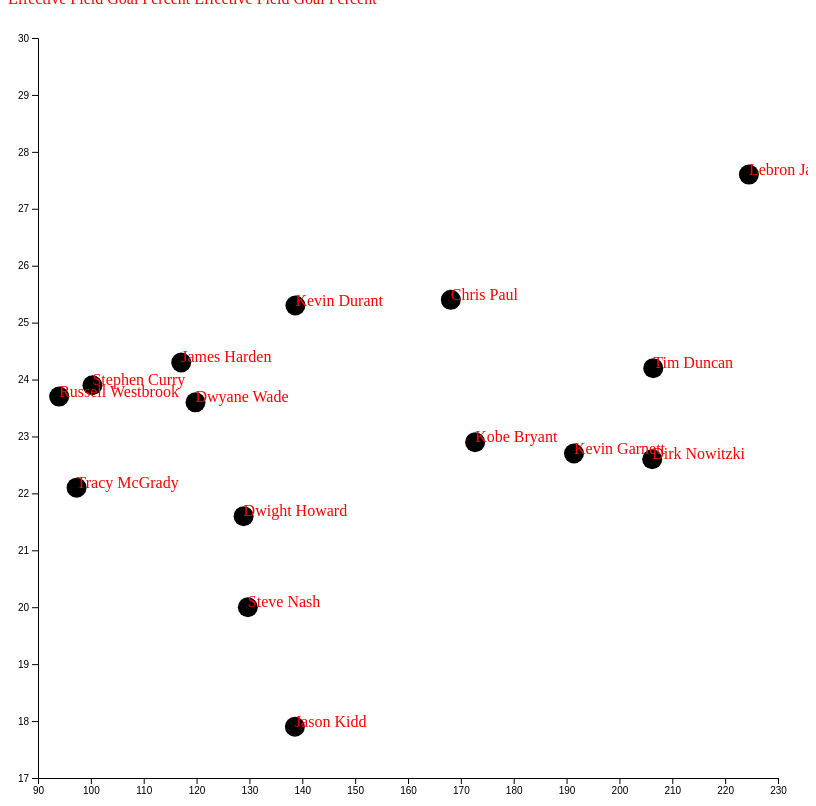
D3 v5 page, settled after 480 driven frames (8 s of simulated time); the page loaded 1 data file(s).

 function checkBoxes(data) {
  // let body = document.getElementsByTagName('body')
  let checkDiv = document.getElementById('check-box-container')

  // data.forEach(function(player) {
  for(let count in data){
    console.log("FOR", data[count]);
    if(data[count]["Player Name"]) {
      let newCheckBox = document.createElement('input')
      let brake = document.createElement('br')
      newCheckBox.type = 'checkbox'
      newCheckBox.id = 'player' + count
      newCheckBox.className = 'playerCheckBox'
      newCheckBox.checked = true
      newCheckBox.value =data[count]["Player Name"]

      let text = document.createElement('span')
      text.innerText = newCheckBox.value
      console.log(text);
      // body[0].appendChild(newCheckBox)
      // body[0].appendChild(text)}
      checkDiv.appendChild(newCheckBox)
      checkDiv.appendChild(text)}
      // checkDiv.appendChild(brake)

  }
  return data
}

 function drawScatter(data) {
  // if(document.getElementsByTagName('svg')) {
  //   let elem = document.getElementsByTagName('svg')
  //   if(elem.length > 0) {
  //     elem[0].parentNode.removeChild(elem[0])
  //   }
  // }
  let hideData = []
  let currentDataLength = data.length
  let key = function(d){
    return d["Player Name"]
  }
  let margin = 30
  let width = 800
  let height = 800
  let xStat = "WS"
  let yStat = "PER"
  let redArray = []
  let greenArray = []


  let setArray = function(data) {
    for(count in data) {
      redArray.push(0)
      greenArray.push(0)
    }
  }
  setArray(data)

  let xScale = d3.scaleLinear().domain([d3.min(data, (d) => d[xStat] - .1), d3.max(data, (d) => d[xStat]) + 1.5]).range([0 + margin, width - margin]).nice()

  let yScale = d3.scaleLinear().domain([d3.min(data, (d) => d[yStat]) - .1, d3.max(data, (d) => d[yStat]) + 1.5]).range([height - margin, margin]).nice()


  let xAxis = d3.axisBottom()
                .scale(xScale)
                .ticks(10)

  let yAxis = d3.axisLeft()
                .scale(yScale)
                .ticks(10)
   // let svg = d3.select("body").append('svg').attr('width', width).attr('height', height).attr("id", "main-svg")
   let svg = d3.select("#bod").append('svg').attr('width', width).attr('height', height).attr("id", "main-svg")

  svg.append("clipPath")
     .attr("id", "chart-area")
     .append("rect")
     .attr("x", margin)
     .attr("y", margin)
     .attr("width", width - margin)
     .attr("height", height - margin)


  svg.append("g")
     .attr("id", "circles")
     .attr("clip-path", "url(#chart-area)")
     .selectAll("circle")
     .data(data, key)
     .enter()
     .append("circle")
      .attr("cx", (d) =>xScale(d[xStat]))
      .attr("cy", (d) => yScale(d[yStat]))
      // .attr("r", (d) =>  Math.sqrt( d["PTS"]**2 / Math.PI ));
      .attr("r", 10)

  svg.selectAll("text")
    .data(data, key)
    .enter()
    .append("text")
      .attr("x", (d) => xScale(d[xStat]))
      .attr("y", (d) => yScale(d[yStat]))
      .text((d) => d["Player Name"])
      .attr("fill",  "red")


  svg.append("g")
     .attr("class", "x axis")
     .attr("transform", "translate(0," + (height - margin) + ")")
     .call(xAxis)

  svg.append("g")
     .attr("class", "y axis")
     .attr("transform", "translate(" + margin + ", 0)")
     .call(yAxis)





   d3.selectAll('p').on('click', (d, i, el) => {
     let classy = el[i].className
     let cat = classy.split(" ")[0]
     let ax = classy.split(" ")[1]

     console.log(cat);
     let result = data.map(a => a[cat]);
     let colorScale = d3.scaleLinear().domain([d3.min(result), d3.max(result)]).range([0, 255])



      console.log("RED", redArray);
    if(ax == 'y') {
      console.log("AX Y", ax)
      yStat = cat

      let getColor = function(data) {
        redArray = []
        for(count in data){
        let color = colorScale(data[count][cat])
        redArray.push(color)
       }
      }
      getColor(data)
      console.log("RED", greenArray[0]);


      yScale.domain([d3.min(result, (d) => d ) - .1, d3.max(result, (d) => d ) + 1.5]);
      yScale.range([height - margin, margin]).nice()
      svg.selectAll("circle")
         .data(data, key)
         .transition()
         // .delay((d, i) => i / result.length * 1000)
         .duration(1000)
         .attr("cy", (d) => yScale(d[cat]))
         .attr('fill', (d, i) => { return "rgb(" + redArray[i] + ", " + greenArray[i] + ", 0)"})
         // .attr('fill', (d) => { return "rgb(0, " + colorScale(d) + ", 0)"})
         // .attr('fill', (d) => { return "rgb(0, 0, " + colorScale(d) + ")"})
         .attr("r", 10)

       svg.selectAll("text")
         .data(data, key)
         .transition()
         // .delay((d, i) => i / result.length * 1000)
         .duration(1000)
         .attr("y", (d) => yScale(d[cat]))

       svg.select(".y.axis")
          .transition()
          .duration(1000)
          .call(yAxis)
    } else {
      xStat = cat
      console.log("AX X", data);
      // let xMin = d3.min(data, (d) => d[xStat]) - .1

      xScale.domain([d3.min(data, (d) => d[xStat]) - .1, d3.max(result, (d) =>  d ) + 1.5]);
      xScale.range([0 + margin, width - margin]).nice()

      let getColor = function(data) {
        greenArray = []
        for(count in data){
        let color = colorScale(data[count][cat])
        greenArray.push(color)
       }
      }
      getColor(data)
      console.log("GREEN", greenArray);

      svg.selectAll("circle")
         .data(data, key)
         .transition()
         .duration(1000)
         // .on("start", function() {d3.select(this).attr("fill", "magenta").attr("r", 3)})
         .attr("cx", (d) => xScale(d[cat]))
         // .on("end", function() { d3.select(this).attr('fill', (d, i) => { return "rgb(0, " + greenArray[i] + ", 0)"})
         // .attr("r", (d) =>  Math.sqrt( d[cat] / Math.PI ))})
         // .attr("r", 10)})
         .attr("fill", (d, i) => { return "rgb(" + redArray[i] + ", " + greenArray[i] + ", 0)"})
         .attr("r", 10)

       svg.selectAll("text")
         .data(data, key)
         .transition()
         .duration(1000)
         .attr("x", (d) => xScale(d[cat]))

         svg.select(".x.axis")
            .transition()
            .duration(1000)
            .call(xAxis)
    }

   });

  d3.selectAll(".playerCheckBox").on('click', (d, i, el) => {
    if(el[i].checked != true) {
      console.log("EL", el[i].value);
      let found = data.findIndex(x => x["Player Name"] === el[i].value)
      console.log("FOUND", found);
      // console.log("CHECKBOX",data.indexOf(data[i]));
      hideData.push(data[found])
      data.splice(data.indexOf(data[found]), 1)
      console.log("IF HIDE", hideData);
      console.log("IF NEW DATA", data);

    } else {
      let found = hideData.findIndex(x => x["Player Name"] === el[i].value)
      data.push(hideData[found])
      hideData.splice(hideData.indexOf(hideData[found]), 1)
      console.log("ELSE HIDE", hideData);
      console.log("ELSE NEW DATA", data);
    }
    // currentDataLength = data.length
    console.log("CURRENT DATA LENGTH", currentDataLength);
  })

  d3.select("#test-btn").on("click", (d, i , el) => {
    console.log("CLICK", xStat)
    // let xResult = data.map(a => a[xStat])
    let yResult = data.map(a => a[yStat])
    xScale.domain([d3.min(data, (d) => d[xStat]) - .1, d3.max(data, (d) => d[xStat]) + 1.5])
    xScale.range([0 + margin, width - margin]).nice()
    // xScale.domain([d3.min(xResult, function(d) { return d }), d3.max(xResult, function(d) { return d })]);
    // yScale.domain([d3.min(yResult, function(d) { return d }), d3.max(yResult, function(d) { return d })]);
    yScale.domain([d3.min(data, (d) => d[yStat]) - .1, d3.max(data, (d) => d[yStat]) + 1.5])
    yScale.range([height - margin, margin]).nice()

    let newCircles = svg.selectAll("circle")
                        .data(data, key)

    let circleGroup = svg.select('#circles')

    let newGroup = circleGroup.selectAll("circle")
                      .data(data, key)

    if(data.length > currentDataLength) {
      // newCircles.enter()
      //    .append("circle")
      //    .attr("cx", width)
      //    .attr("cy", (d) => yScale(d[yStat]))
      //    .attr("r", 4)
      //    // .attr("fill", (d) => "rgb(0,255,0)")
      //    .merge(newCircles)
      //    .transition()
      //    .duration(500)
      //    .attr("cx", (d) => xScale(d[xStat]))
      //    .attr("cy", (d) => yScale(d[yStat]))
      //    .attr("r", 4)

        newGroup.enter()
                .append("circle")
                .attr("cx", width)
                .attr("cy", (d) => yScale(d[yStat]))
                .attr("r", 4)
                // .attr("fill", (d) => "rgb(0,255,0)")
                .merge(newGroup)
                .transition()
                .duration(500)
                .attr("cx", (d) => xScale(d[xStat]))
                .attr("cy", (d) => yScale(d[yStat]))
                .attr("r", 4)
         // svg.append("g")
         //    .attr("id", "circles")
         //    .attr("clip-path", "url(#chart-area)")
         //    .selectAll("circle")
         //    .data(data, key)
         //    .enter()
         //    .append("circle")
         //     .attr("cx", (d) =>xScale(d[xStat]))
         //     .attr("cy", (d) => yScale(d[yStat]))
         //     // .attr("r", (d) =>  Math.sqrt( d["PTS"]**2 / Math.PI ));
         //     .attr("r", 4)

       svg.select(".x.axis")
          .transition()
          .duration(500)
          .call(xAxis)

      svg.select(".y.axis")
         .transition()
         .duration(500)
         .call(yAxis)


      // let texts = svg.selectAll("text")
      //                .data(result)
      //
      // texts.enter()
      //     .append("text")
      //     .attr("x", width)
      //     .attr("y", (d) => height - newyScale(d) + 14)
      //     .attr("fill", "black")
      //     .attr("text-anchor", "middle")
      //     .text((d) => d)
      //     .merge(texts)
      //     .transition()
      //     .duration(500)
      //     .attr("x", (d, i) => xScale(i) + xScale.bandwidth() / 2)
      //     .attr("y", (d) => height - newyScale(d) + 14)
    } else if(data.length < currentDataLength) {
      console.log("ELSE IF", hideData);
      // newCircles.exit()
      //           .transition()
      //           .duration(500)
      //           .attr("cx", width)
      //           .remove()

      newGroup.exit()
                .transition()
                .duration(500)
                .attr("cx", width)
                .remove()


    } else {
      svg.selectAll("circle")
                .data(data)
                .transition()
                .duration(1000)
                .attr("cx", (d) => xScale(d[xStat]))
                .attr("cy", (d) => yScale(d[yStat]))
                // .attr('fill', (d) => { return "rgb(" + colorScale(d[cat]) + ", 0, 0)"})

                svg.select(".x.axis")
                   .transition()
                   .duration(500)
                   .call(xAxis)

               svg.select(".y.axis")
                  .transition()
                  .duration(500)
                  .call(yAxis)
    }
    currentDataLength = data.length
  })

}

 function drawBar(data) {
let count = 0
console.log("DRAWBAR", data);
let currentStat = "PER"
let margin = 1
let width = 600
let height = 200
let arr = []
for(let i = 0; i < data.length; i++) {
  arr.push(data[i]["PER"])
}
    // x_extent = d3.extent(data, function(d){return d.xvalue}),
    // y_extent = d3.extent(data, function(d){return d.yvalue});
let xScale = d3.scaleBand().domain(d3.range(data.length)).rangeRound([0, width]).paddingInner(.05)
let yScale = d3.scaleLinear().domain([0, d3.max(arr)]).range([0, height])


svg = d3.select("body")
  .append('svg')
    .attr('width', width)
    .attr('height', height)

  svg.selectAll('rect')
  .data(arr)
  .enter()
  .append('rect')
    .attr('x', (d, i) => xScale(i))
    .attr('y', (d) => height - yScale(d))
    .attr('height', (d) => yScale(d))
    .attr('width', xScale.bandwidth())
    .attr('fill', (d) => {
      return "rgb(0, 0, " + Math.round(d * 7.5) + ")"})
    .on('mouseover', function() {
      d3.select(this)
        .attr("fill", "orange")
    })
    .on('mouseout', function(d) {
      d3.select(this)
        .transition("restoreBarColor")
        .duration(250)
        .attr("fill", "rgb(0, 0, " + Math.round(d * 7.5) + ")")
    })
    .on('click', function() {
      sortBars()
    })

  svg.selectAll('text')
  .data(arr)
  .enter()
  .append('text')
    .attr('x', (d, i) => xScale(i) + xScale.bandwidth() / 2)
    .attr('y', (d) => height - yScale(d) + 14)
    .text((d) => d)
    .attr('fill', 'white')
    .attr("text-anchor", "middle")

  d3.selectAll('p').on('click', (d, i, el) => {
    let classy = el[i].className
    let cat = classy.split(" ")[0]
    let ax = classy.split(" ")[1]
    currentStat = cat

    let result = data.map(a => a[cat]);
    let yScale = d3.scaleLinear().domain([0, d3.max(result)]).range([0, height])
    let colorScale = d3.scaleLinear().domain([d3.min(result), d3.max(result)]).range([0, 255])


    svg.selectAll("rect").data(result)
       .transition()
       .delay((d, i) => i / result.length * 1000)
       .duration(500)
       .attr("y", (d) => height - yScale(d))
       .attr("height", (d) => yScale(d))
       .attr('fill', (d) => { return "rgb(" + colorScale(d) + ", 0, 0)"})
       // .attr('fill', (d) => { return "rgb(0, " + colorScale(d) + ", 0)"})
       // .attr('fill', (d) => { return "rgb(0, 0, " + colorScale(d) + ")"})

    svg.selectAll('text').data(result)
       .transition()
       .delay((d, i) => i / result.length * 1000)
       .duration(500)
       .ease(d3.easeLinear)
       .text((d) => d)
       .attr("y", (d) => height - yScale(d) + 14)
       .attr("x", (d, i) => xScale(i) + xScale.bandwidth() / 2)
  });

  d3.select("#test-btn").on('click', () => {

    let max = 25
    let newNumber = Math.floor(Math.random() * max);
    // let newNumber = 23
    let newObject = {"Player Name": `Player-${count}`,
    "G": newNumber,
    "PTS": newNumber,
    "TRB": newNumber,
    "AST": newNumber,
    "FG3%": newNumber,
    "FG%": newNumber,
    "FT%": newNumber,
    "PER": newNumber,
    "WS": newNumber,
    "eFG%": newNumber
  }
  count+=1
  data.push(newObject);


  xScale.domain(d3.range(data.length))
  let result = data.map(a => a[currentStat]);
  console.log(currentStat);
  let newyScale = d3.scaleLinear().domain([0, d3.max(result)]).range([0, height])

  console.log(height - yScale(3));

  let bars = svg.selectAll("rect")
                .data(result)

  bars.enter()
     .append("rect")
     .attr("x", width)
     .attr("y", function(d) { return height - newyScale(d)})
     // .attr("y", 178.26)
     .attr("width", xScale.bandwidth())
     .attr("height", (d) => newyScale(d))
     .attr("fill", (d) => "rgb(0,255,0)")
     .merge(bars)
     .transition()
     .duration(500)
     .attr("x", (d, i) => xScale(i))
     .attr("y", (d) => height - newyScale(d))
     .attr("width", xScale.bandwidth())
     .attr("height", (d) => newyScale(d))


  let texts = svg.selectAll("text")
                 .data(result)

  texts.enter()
      .append("text")
      .attr("x", width)
      .attr("y", (d) => height - newyScale(d) + 14)
      .attr("fill", "black")
      .attr("text-anchor", "middle")
      .text((d) => d)
      .merge(texts)
      .transition()
      .duration(500)
      .attr("x", (d, i) => xScale(i) + xScale.bandwidth() / 2)
      .attr("y", (d) => height - newyScale(d) + 14)



})

  let sortBars = function() {
    svg.selectAll("rect")
       .sort(function(a, b) {
         return d3.ascending(a, b);
       })
       .transition("sortBars")
       .duration(1000)
       .attr("x", function(d, i) {
         return xScale(i)
       })
  }
}

 function convert(data) {

    data.forEach(function(d) {
      d["AST"] = +d["AST"];
      d["FG3%"] = +d["FG3%"];
      d["FG%"] = +d["FG%"];
      d["FT%"] = +d["FT%"];
      d["G"] = +d["G"];
      d["PER"] = +d["PER"];
      d["PTS"] = +d["PTS"];
      // d["Player Name"] = +d["Player Name"];
      d["TRB"] = +d["TRB"];
      d["WS"] = +d["WS"];
      d["eFG%"] = +d["eFG%"];
    })
    console.log("CONVERT", data);
    return data
    }

 function enterTest(data) {
  let checkBoxes = document.getElementsByClassName('playerCheckBox')
  console.log("checkBoxes", checkBoxes[0]);

  let cli = () => {
    let checkedPlayers = []
    for(count in checkBoxes) {
      if(checkBoxes[count].checked == true) {
        checkedPlayers.push(data[count])
      }
    }
    return drawScatter(checkedPlayers)
  }



  let body = document.getElementsByTagName('body')
  let button1 = document.createElement('button')
  button1.type= 'button'
  button1.innerText = "Button 1"
  button1.onclick = cli
  body[0].appendChild(button1)
}


      // d3.csv('recent_player_stats.csv').then(convert).then(drawBar);
      d3.csv('recent_player_stats.csv').then(convert).then(checkBoxes).then(drawScatter)
      // d3.csv('recent_player_stats.csv').then(convert).then(checkBoxes).then(enterTest)

  

### data: recent_player_stats.csv
Player Name, G, PTS, TRB, AST, FG%, FG3%, FT%, eFG%, PER, WS
Lebron James, 1181, 27.1, 7.4, 7.2, 50.4, 34.4, 73.7, 54.1, 27.6, 224.5
Kobe Bryant, 1346, 25.0, 5.2, 4.7, 44.7, 32.9, 83.7, 48.2, 22.9, 172.7
Tim Duncan, 1392, 19.0, 10.8, 3.0, 50.6, 17.9, 69.6, 50.7, 24.2, 206.4
Kevin Garnett, 1462, 17.8, 10.0, 3.7, 49.7, 27.5, 78.9, 50.1, 22.7, 191.4
Steve Nash, 1217, 14.3, 3.0, 8.5, 49.0, 42.8, 90.4, 55.6, 20.0, 129.7
Jason Kidd, 1391, 12.6, 6.3, 8.7, 40.0, 34.9, 78.5, 46.4, 17.9, 138.6
Chris Paul, 925, 18.6, 4.5, 9.7, 47.1, 37.1, 86.7, 51.8, 25.4, 168.1
Kevin Durant, 826, 27.2, 7.1, 4.1, 49.1, 38.3, 88.3, 54.1, 25.3, 138.7
Dirk Nowitzki, 1496, 20.9, 7.6, 2.4, 47.2, 38.2, 87.9, 51.3, 22.6, 206.2
James Harden, 740, 24.0, 5.2, 6.2, 44.3, 36.5, 85.6, 52.4, 24.3, 117.1
Tracy McGrady, 938, 19.6, 5.6, 4.4, 43.5, 33.8, 74.6, 47.0, 22.1, 97.3
Russell Westbrook, 796, 22.9, 6.9, 8.4, 43.4, 30.6, 80.5, 46.3, 23.7, 94.0
Dwyane Wade, 1027, 22.1, 4.7, 5.4, 48.1, 29.0, 76.5, 49.6, 23.6, 119.8
Dwight Howard, 1044, 17.4, 12.6, 1.5, 58.3, 9.5, 56.7, 58.3, 21.6, 128.9
Stephen Curry, 669, 23.5, 4.5, 6.7, 47.8, 43.7, 90.4, 58.2, 23.9, 100.3